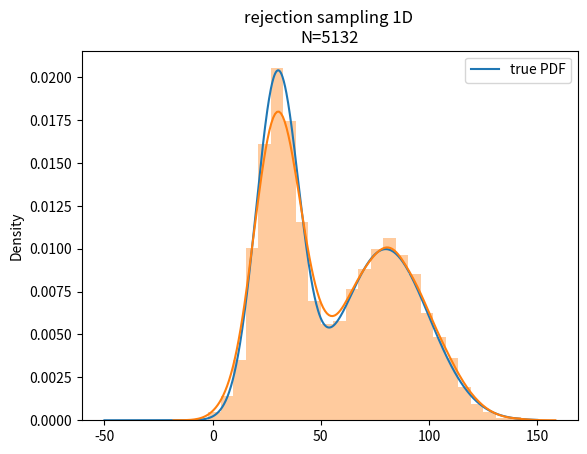

Python code for this plot:
import matplotlib.pyplot as plt
import numpy as np
from scipy.stats import norm
import seaborn as sns

def p(x):
    return norm.pdf(x,loc=30,scale =10) + norm.pdf(x,loc=80,scale =20)#norm: 2

def q(x):
    return norm.pdf(x,loc=50,scale =30)

X=np.linspace(-50,150,1000)

k=max(p(X)/q(X))

def sample(size):
    xs=np.random.normal(50,30,size=size) #q(x)
    cs=np.random.uniform(0,1,size=size)
    mask = p(xs)/(k*q(xs))>cs
    return xs[mask]

samples = sample(10000)

plt.plot(X,p(X)/2,label="true PDF")
sns.distplot(samples)
plt.legend()
plt.title("rejection sampling 1D \nN={}".format(len(samples)))
plt.savefig("rSampling1D.pdf")